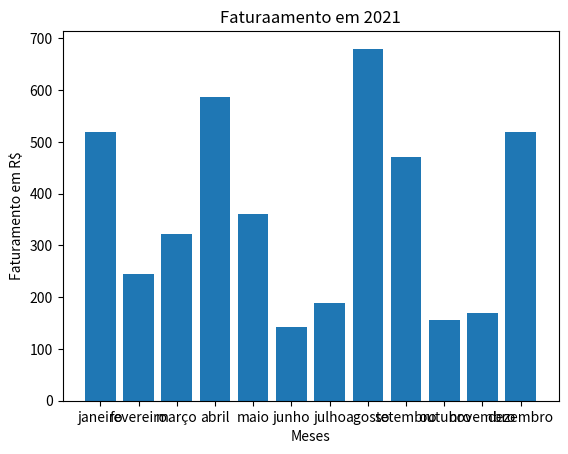

Here is the Python script that generated this plot:
import matplotlib.pyplot as grf

grf.title('Faturaamento em 2021')
grf.xlabel('Meses')
grf.ylabel('Faturamento em R$')
meses = ['janeiro', 'fevereiro', 'março', 'abril', 'maio', 'junho', 'julho', 'agosto', 'setembro', 'outubro', 'novembro', 'dezembro']

valores = [520, 245, 322, 587, 360, 142, 189, 680, 470, 155, 169, 520]

""""grf.scatter para grafico de pontos
    grf.plot para grafico de linhas"""
grf.bar(meses, valores)
grf.show()

